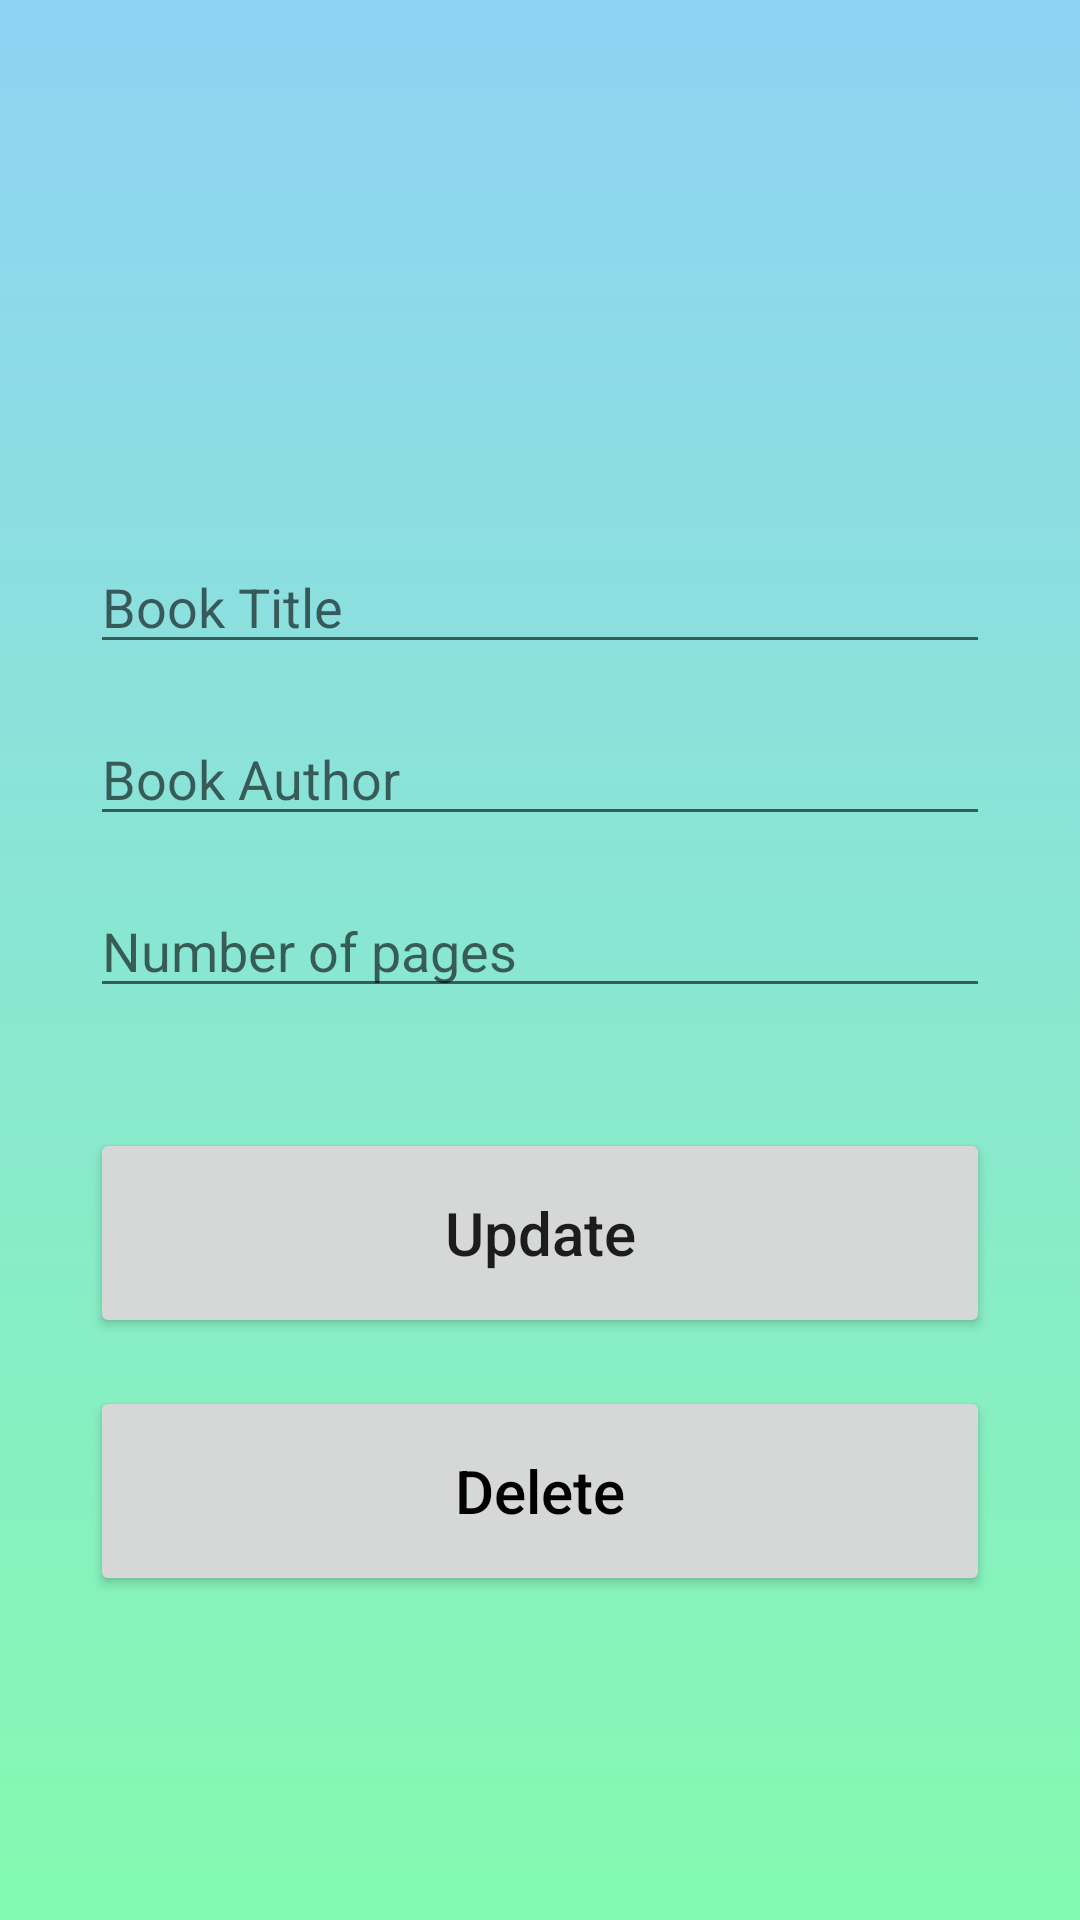

Write the Android layout XML for this screen, with the resource values it uses.
<!-- AndroidManifest.xml: application theme Theme.AdvancedLibrary -->
<!-- res/layout/activity_update.xml -->
<?xml version="1.0" encoding="utf-8"?>
<androidx.constraintlayout.widget.ConstraintLayout xmlns:android="http://schemas.android.com/apk/res/android"
    xmlns:app="http://schemas.android.com/apk/res-auto"
    xmlns:tools="http://schemas.android.com/tools"
    android:layout_width="match_parent"
    android:layout_height="match_parent"
    tools:context=".AddActivity"
    android:background="@drawable/background"
    android:padding="30dp">

    <EditText
        android:id="@+id/title_input2"
        android:layout_width="match_parent"
        android:layout_height="wrap_content"
        android:layout_marginTop="150dp"
        android:ems="10"
        android:hint="Book Title"
        android:inputType="textPersonName"
        app:layout_constraintEnd_toEndOf="parent"
        app:layout_constraintStart_toStartOf="parent"
        app:layout_constraintTop_toTopOf="parent"
        tools:ignore="MissingClass" />

    <EditText
        android:id="@+id/author_input2"
        android:layout_width="match_parent"
        android:layout_height="wrap_content"
        android:layout_marginTop="16dp"
        android:ems="10"
        android:hint="Book Author"
        android:inputType="textPersonName"
        app:layout_constraintEnd_toEndOf="parent"
        app:layout_constraintStart_toStartOf="parent"
        app:layout_constraintTop_toBottomOf="@+id/title_input2" />

    <EditText
        android:id="@+id/pages_input2"
        android:layout_width="match_parent"
        android:layout_height="wrap_content"
        android:layout_marginTop="16dp"
        android:ems="10"
        android:hint="Number of pages"
        android:inputType="number"
        app:layout_constraintEnd_toEndOf="parent"
        app:layout_constraintStart_toStartOf="parent"
        app:layout_constraintTop_toBottomOf="@+id/author_input2" />

    <Button
        android:id="@+id/update_button"
        android:layout_width="match_parent"
        android:layout_height="70dp"
        android:layout_marginTop="40dp"
        android:text="Update"
        android:textSize="20sp"
        android:textAllCaps="false"
        app:layout_constraintEnd_toEndOf="parent"
        app:layout_constraintStart_toStartOf="parent"
        app:layout_constraintTop_toBottomOf="@+id/pages_input2" />

    <Button
        android:id="@+id/delete_button"
        android:layout_width="match_parent"
        android:layout_height="70dp"
        android:layout_marginTop="16dp"
        android:text="Delete"
        android:textAllCaps="false"
        android:textColor="@color/black"
        android:textSize="20sp"
        app:layout_constraintEnd_toEndOf="parent"
        app:layout_constraintStart_toStartOf="parent"
        app:layout_constraintTop_toBottomOf="@+id/update_button" />

</androidx.constraintlayout.widget.ConstraintLayout>
<!-- resources referenced by this layout -->
<resources>
  <color name="black">#FF000000</color>
  <!-- drawable background (drawable) -->
  <?xml version="1.0" encoding="utf-8"?>
  <selector xmlns:android="http://schemas.android.com/apk/res/android">
           <item>
               <shape>
                   <gradient
                       android:angle="90"
                       android:startColor="#84fab0"
                       android:endColor="#8fd3f4"
                       android:type="linear"
                       >
                   </gradient>
               </shape>
           </item>
  </selector>
  <style name="Theme.AdvancedLibrary" parent="Theme.MaterialComponents.DayNight.DarkActionBar">
          
          <item name="colorPrimary">@color/purple_500</item>
          <item name="colorPrimaryVariant">@color/purple_700</item>
          <item name="colorOnPrimary">@color/white</item>
          
          <item name="colorSecondary">@color/teal_200</item>
          <item name="colorSecondaryVariant">@color/teal_700</item>
          <item name="colorOnSecondary">@color/black</item>
          
          <item name="android:statusBarColor" tools:targetApi="l">?attr/colorPrimaryVariant</item>
          
      </style>
  <color name="purple_500">#38f9d7</color>
  <color name="purple_700">#FF3700B3</color>
  <color name="white">#FFFFFFFF</color>
  <color name="teal_200">#FF03DAC5</color>
  <color name="teal_700">#FF018786</color>
</resources>
